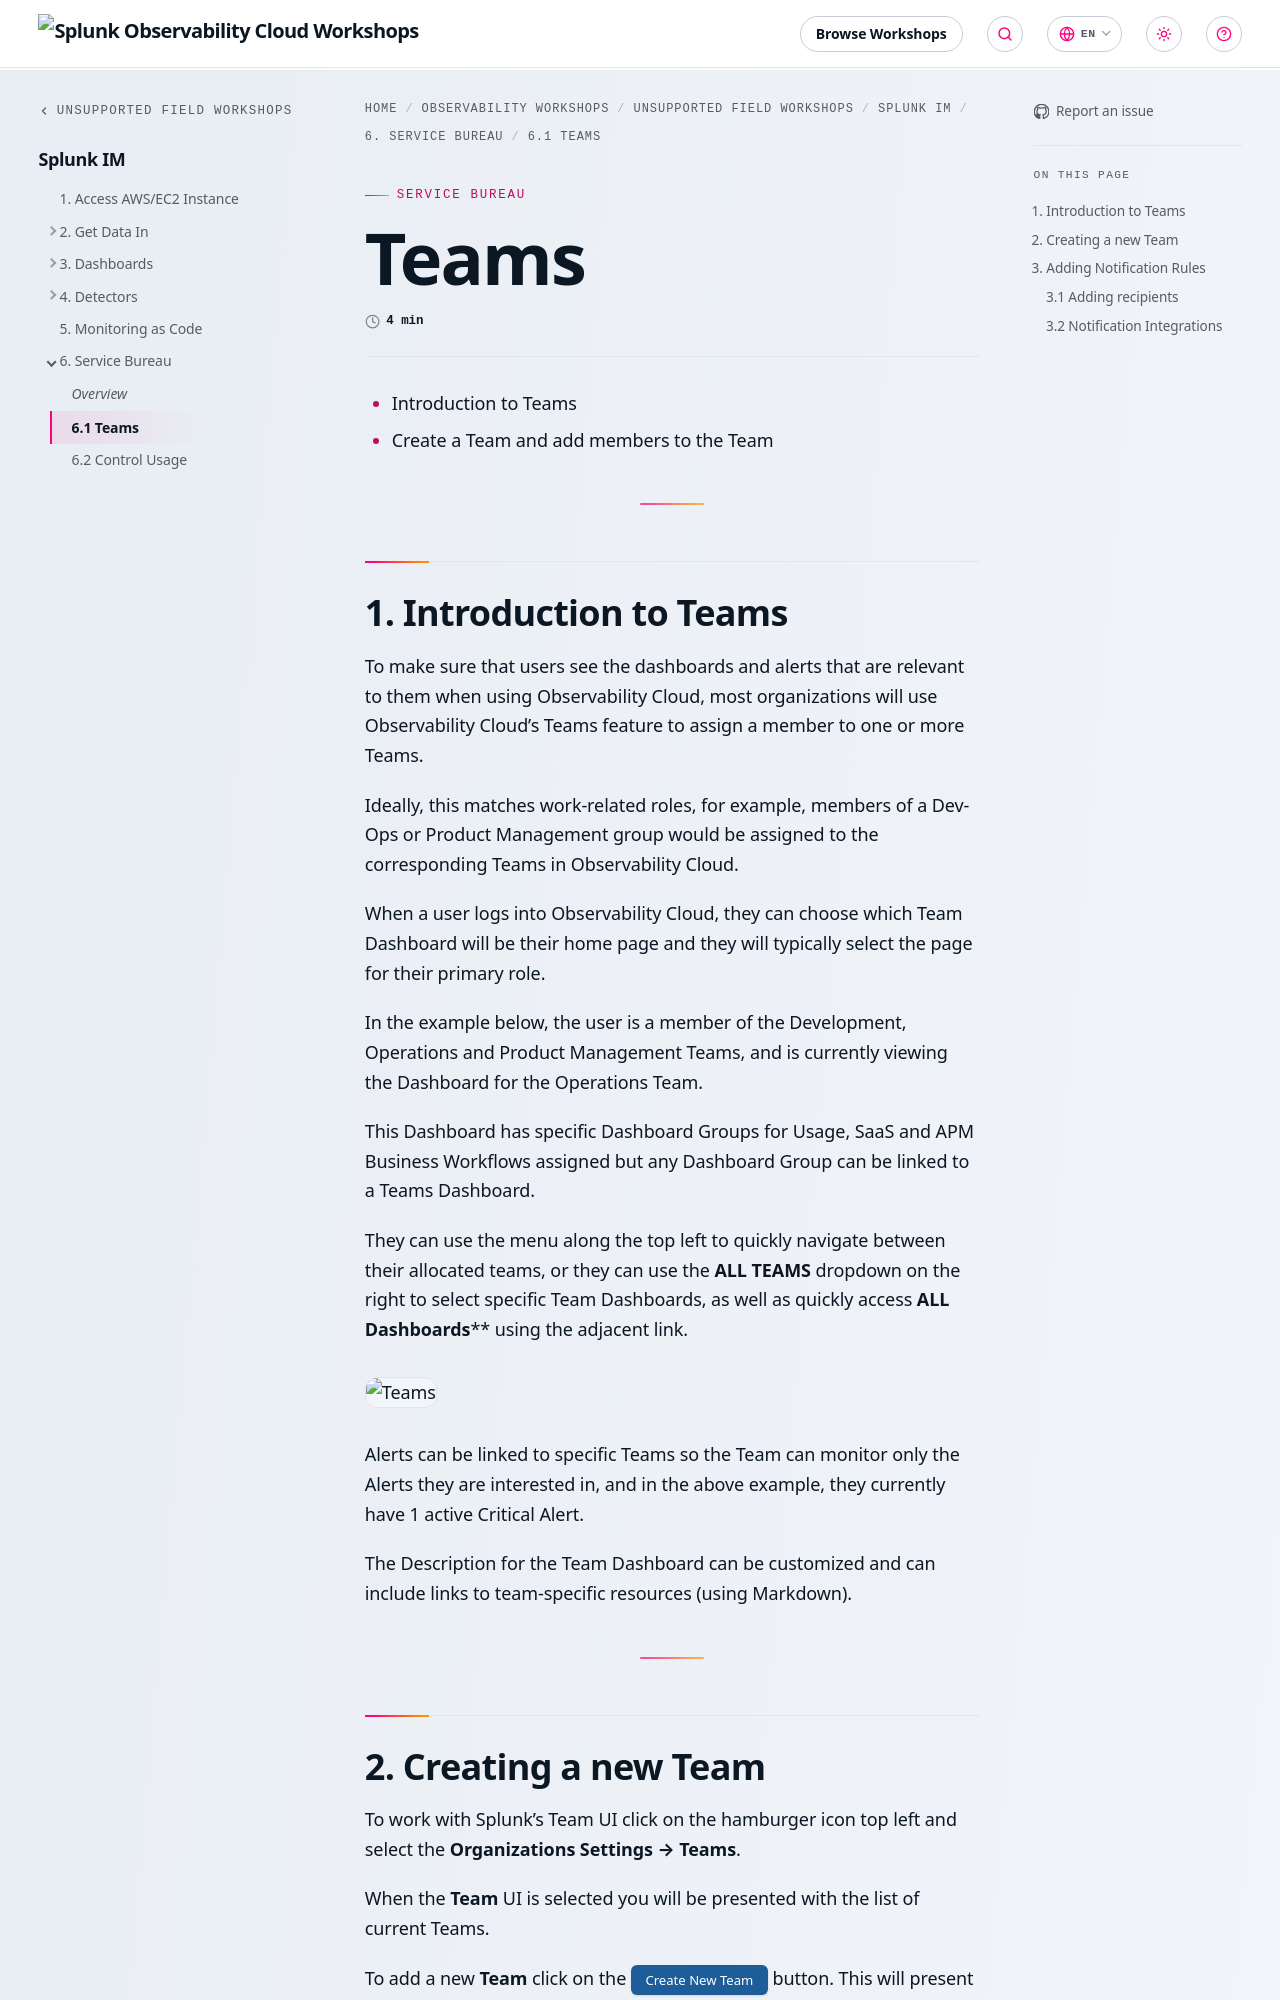

repository: splunk/observability-workshop · page: en/unsupported-field-workshops/1-imt/servicebureau/teams/index.html · generator: mkdocs

---
title: Teams
linkTitle: 6.1 Teams
weight: 1
---

* Introduction to Teams
* Create a Team and add members to the Team

---

## 1. Introduction to Teams

To make sure that users see the dashboards and alerts that are relevant to them when using Observability Cloud, most organizations will use Observability Cloud's Teams feature to assign a member to one or more Teams.

Ideally, this matches work-related roles, for example, members of a Dev-Ops or Product Management group would be assigned to the corresponding Teams in Observability Cloud.

When a user logs into Observability Cloud, they can choose which Team Dashboard will be their home page and they will typically select the page for their primary role.

In the example below, the user is a member of the Development, Operations and Product Management Teams, and is currently viewing the Dashboard for the Operations Team.

This Dashboard has specific Dashboard Groups for Usage, SaaS and APM Business Workflows assigned but any Dashboard Group can be linked to a Teams Dashboard.

They can use the menu along the top left to quickly navigate between their allocated teams, or they can use the **ALL TEAMS** dropdown on the right to select specific Team Dashboards, as well as quickly access **ALL Dashboards**** using the adjacent link.

![Teams](../../images/teams-homepage.png)

Alerts can be linked to specific Teams so the Team can monitor only the Alerts they are interested in, and in the above example, they currently have 1 active Critical Alert.

The Description for the Team Dashboard can be customized and can include links to team-specific resources (using Markdown).

---
